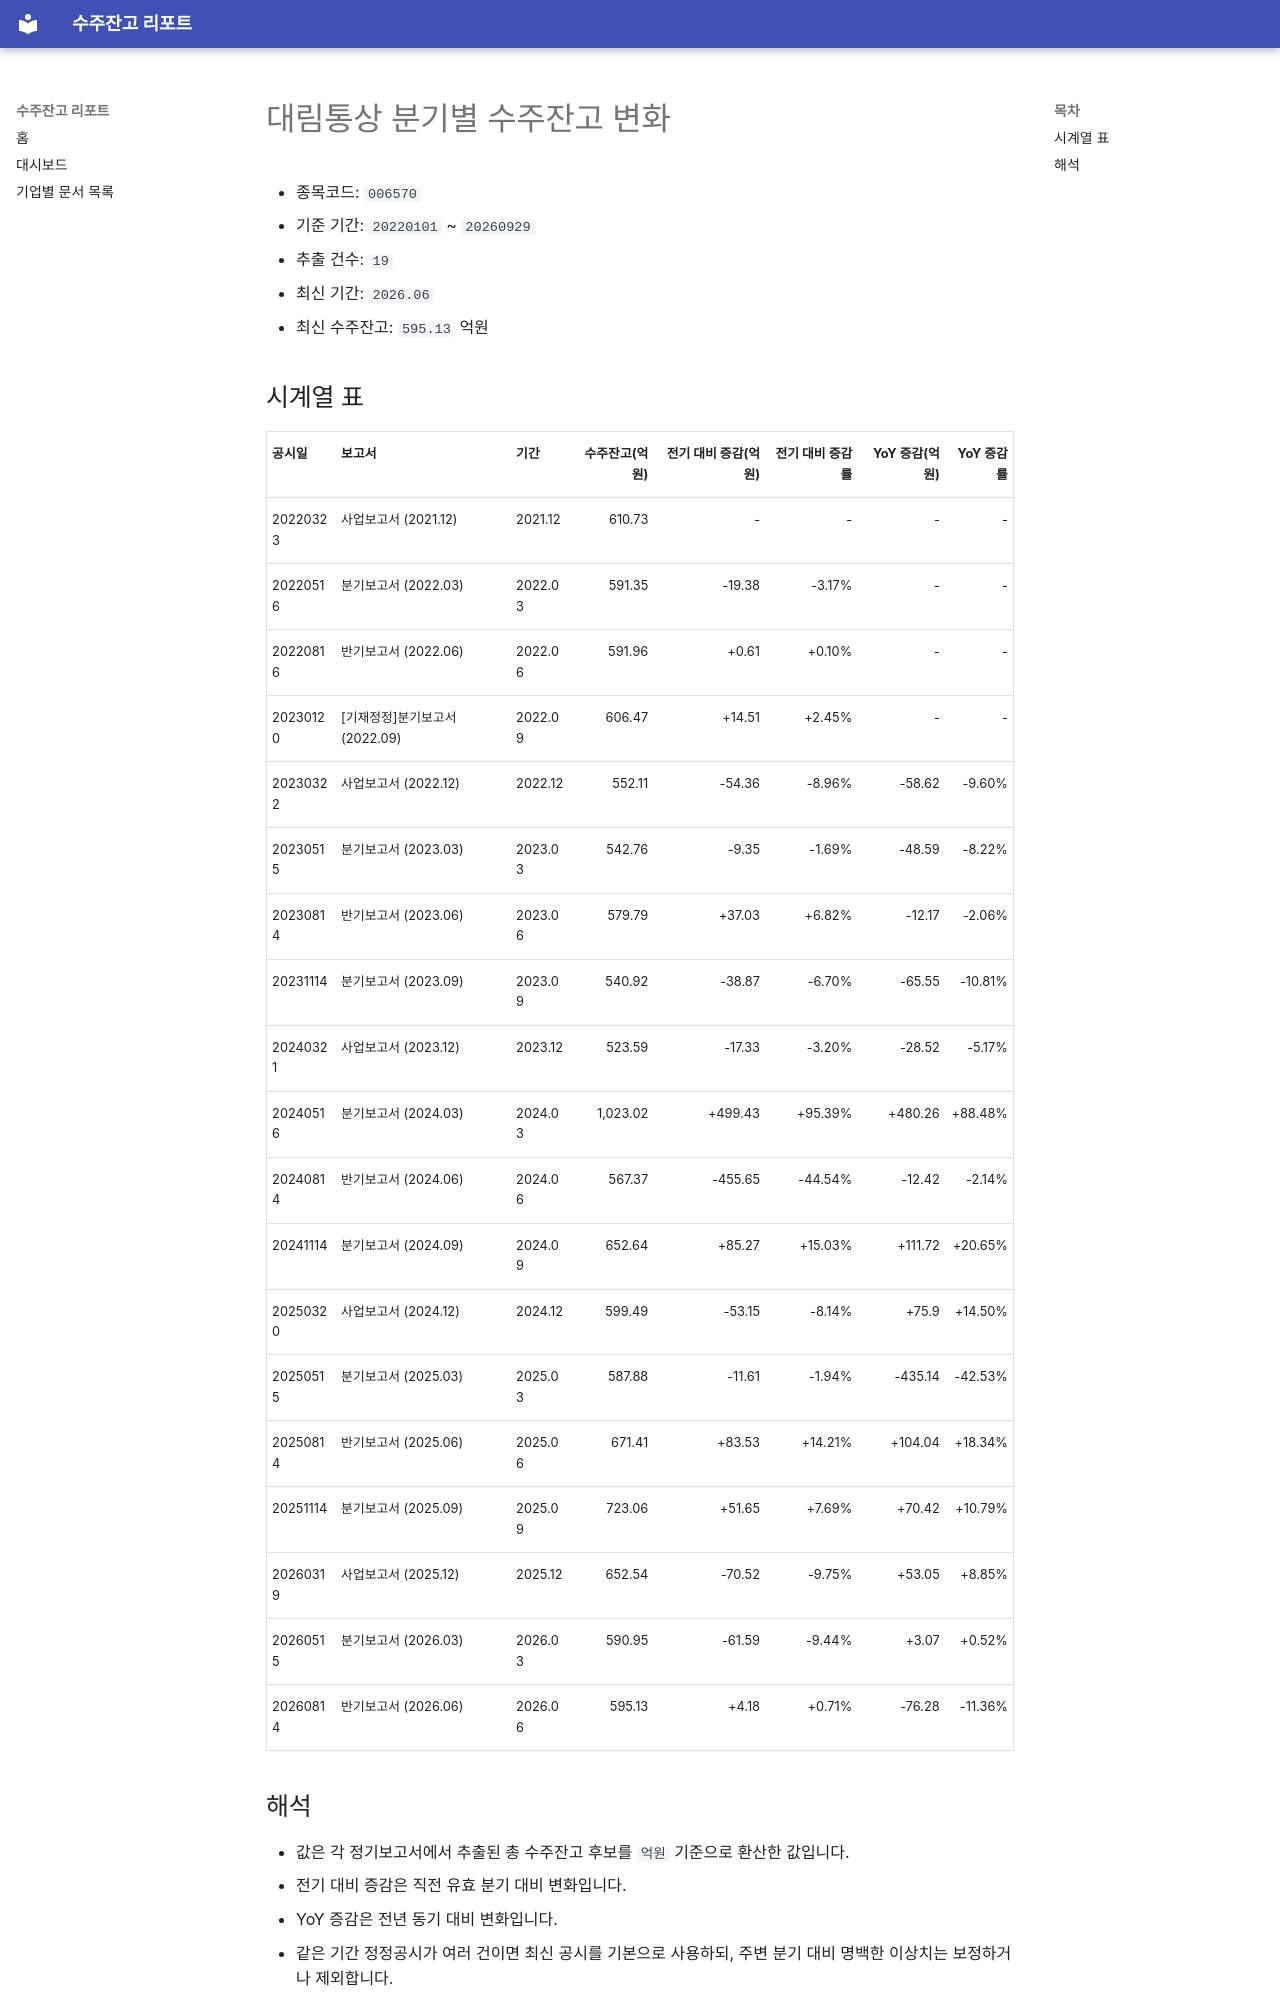

repository: agent-jaden/order-backlog-dashboard · page: companies/대림통상_수주잔고(006570)/index.html · generator: mkdocs

# 대림통상 분기별 수주잔고 변화

- 종목코드: `006570`
- 기준 기간: `20220101` ~ `20260929`
- 추출 건수: `19`
- 최신 기간: `2026.06`
- 최신 수주잔고: `595.13` 억원

## 시계열 표

| 공시일 | 보고서 | 기간 | 수주잔고(억원) | 전기 대비 증감(억원) | 전기 대비 증감률 | YoY 증감(억원) | YoY 증감률 |
| --- | --- | --- | ---: | ---: | ---: | ---: | ---: |
| 20220323 | 사업보고서 (2021.12) | 2021.12 | 610.73 | - | - | - | - |
| 20220516 | 분기보고서 (2022.03) | 2022.03 | 591.35 | -19.38 | -3.17% | - | - |
| 20220816 | 반기보고서 (2022.06) | 2022.06 | 591.96 | +0.61 | +0.10% | - | - |
| 20230120 | [기재정정]분기보고서 (2022.09) | 2022.09 | 606.47 | +14.51 | +2.45% | - | - |
| 20230322 | 사업보고서 (2022.12) | 2022.12 | 552.11 | -54.36 | -8.96% | -58.62 | -9.60% |
| 20230515 | 분기보고서 (2023.03) | 2023.03 | 542.76 | -9.35 | -1.69% | -48.59 | -8.22% |
| 20230814 | 반기보고서 (2023.06) | 2023.06 | 579.79 | +37.03 | +6.82% | -12.17 | -2.06% |
| 20231114 | 분기보고서 (2023.09) | 2023.09 | 540.92 | -38.87 | -6.70% | -65.55 | -10.81% |
| 20240321 | 사업보고서 (2023.12) | 2023.12 | 523.59 | -17.33 | -3.20% | -28.52 | -5.17% |
| 20240516 | 분기보고서 (2024.03) | 2024.03 | 1,023.02 | +499.43 | +95.39% | +480.26 | +88.48% |
| 20240814 | 반기보고서 (2024.06) | 2024.06 | 567.37 | -455.65 | -44.54% | -12.42 | -2.14% |
| 20241114 | 분기보고서 (2024.09) | 2024.09 | 652.64 | +85.27 | +15.03% | +111.72 | +20.65% |
| 20250320 | 사업보고서 (2024.12) | 2024.12 | 599.49 | -53.15 | -8.14% | +75.9 | +14.50% |
| 20250515 | 분기보고서 (2025.03) | 2025.03 | 587.88 | -11.61 | -1.94% | -435.14 | -42.53% |
| 20250814 | 반기보고서 (2025.06) | 2025.06 | 671.41 | +83.53 | +14.21% | +104.04 | +18.34% |
| 20251114 | 분기보고서 (2025.09) | 2025.09 | 723.06 | +51.65 | +7.69% | +70.42 | +10.79% |
| 20260319 | 사업보고서 (2025.12) | 2025.12 | 652.54 | -70.52 | -9.75% | +53.05 | +8.85% |
| 20260515 | 분기보고서 (2026.03) | 2026.03 | 590.95 | -61.59 | -9.44% | +3.07 | +0.52% |
| 20260814 | 반기보고서 (2026.06) | 2026.06 | 595.13 | +4.18 | +0.71% | -76.28 | -11.36% |
